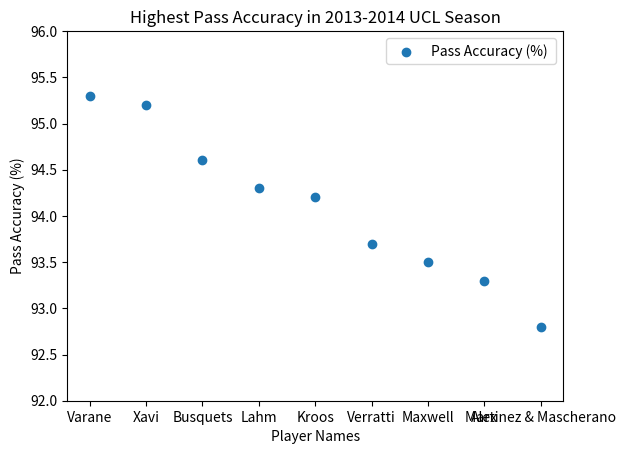

Reproduce this figure in Python.

import matplotlib.pyplot as plt

def create_scatter_plot(x_values, y_values, x_label, y_label, title, number_of_ticks):


    plt.scatter(x_values, y_values, label="Pass Accuracy (%) ", marker="o")


    plt.xlabel(x_label)
    plt.ylabel(y_label)
    plt.title(title)


    plt.yticks(number_of_ticks)

    plt.legend()

    plt.show()


players = ["Varane", "Xavi", "Busquets", "Lahm", "Kroos", "Verratti", "Maxwell", "Alex", "Martinez & Mascherano"]
pass_accuracy = [95.3, 95.2, 94.6, 94.3, 94.2, 93.7, 93.5, 93.3, 92.8]
ticks = [92, 92.5, 93, 93.5, 94, 94.5, 95, 95.5, 96]

create_scatter_plot(players, pass_accuracy, 'Player Names', 'Pass Accuracy (%)', 'Highest Pass Accuracy in 2013-2014 UCL Season', ticks)

